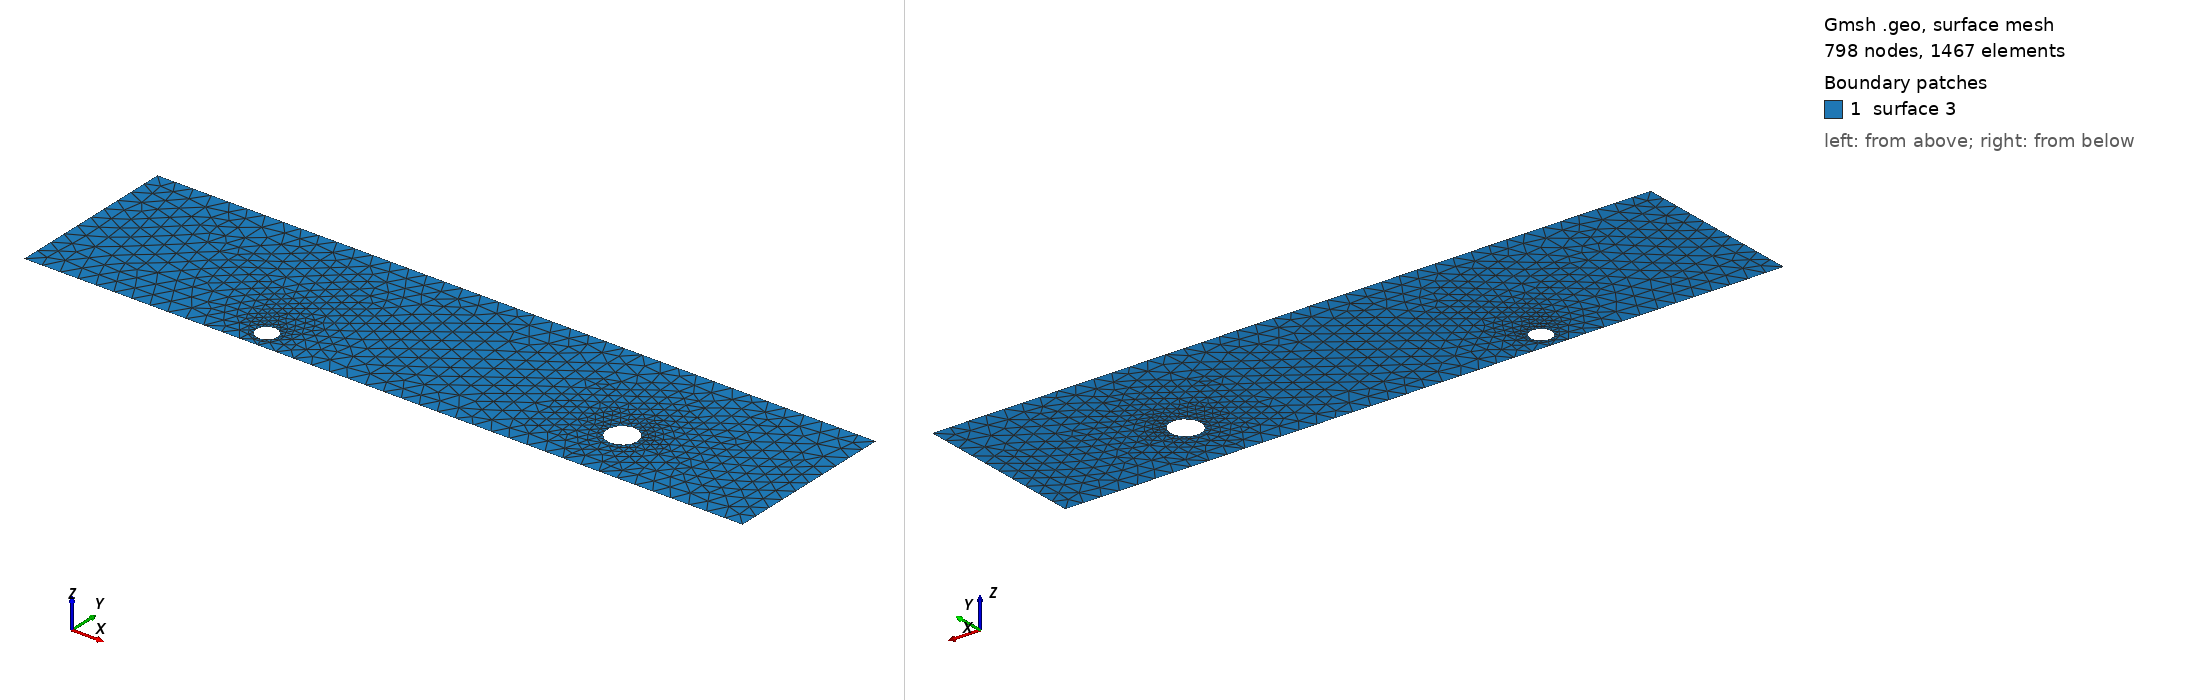

Gmsh geometry script, surface-meshed: 798 nodes, 1467 surface elements. Boundary patches (legend numbers): 1 surface 3. Left view from above one corner, right view from below the opposite corner. The script declares no physical surfaces, so the legend lists its geometric surfaces. The drawing asked Gmsh for element sizes between 1% and 20% of the model's largest extent; the script's own settings can give other sizes.

=== cad_479.geo (drawn) ===
//+
SetFactory("OpenCASCADE");
//+
Point(1) = {0.276384, -4.285367, 0.000000, 1.000000};
//+
Point(2) = {39.310298, -4.285367, 0.000000, 1.000000};
//+
Point(3) = {39.310298, 5.139334, 0.000000, 1.000000};
//+
Point(4) = {0.276384, 5.139334, 0.000000, 1.000000};
//+
Line(1) = {4, 1};
//+
Line(2) = {1, 2};
//+
Line(3) = {2, 3};
//+
Line(4) = {3, 4};
//+
Curve Loop(1) = {1, 2, 3, 4};
//+
Point(6) = {13.197726, -3.185869, 0.000000, 0.057400};
//+
Point(5) = {12.623729, -3.185869, 0.000000, 0.057400};
//+
Point(7) = {12.336731, -2.688773, 0.000000, 0.057400};
//+
Point(8) = {12.336731, -3.682965, 0.000000, 0.057400};
//+
Point(10) = {31.166142, -1.104584, 0.000000, 0.083265};
//+
Point(9) = {30.333488, -1.104584, 0.000000, 0.083265};
//+
Point(11) = {29.917160, -0.383484, 0.000000, 0.083265};
//+
Point(12) = {29.917160, -1.825685, 0.000000, 0.083265};
//+
Ellipse(5) = {6, 5, 7, 7};
//+
Ellipse(6) = {7, 5, 8, 8};
//+
Ellipse(7) = {8, 5, 6, 6};
//+
Curve Loop(2) = {5, 6, 7};
//+
Ellipse(8) = {10, 9, 11, 11};
//+
Ellipse(9) = {11, 9, 12, 12};
//+
Ellipse(10) = {12, 9, 10, 10};
//+
Curve Loop(3) = {8, 9, 10};
//+
Plane Surface(3) = {1, 2, 3};
//+
Physical Curve("INFLOW", 100) = {1};
//+
Physical Curve("OUTFLOW", 101) = {3};
//+
Physical Curve("WALL_BOUNDARY", 102) = {2, 4};
//+
Physical Curve("OBSTACLE", 103) = {5, 6, 7, 8, 9, 10};
